Run: headless pygame with SDL's dummy video driver; simulated clock (each Clock.tick advances the game by its frame time, no real sleeping); random seed 0; keys injected as events and as key.get_pressed() state; mouse plan: one left click at the window centre at the start of phase 2, then a move to the lower-right quarter at the start of phase 3.
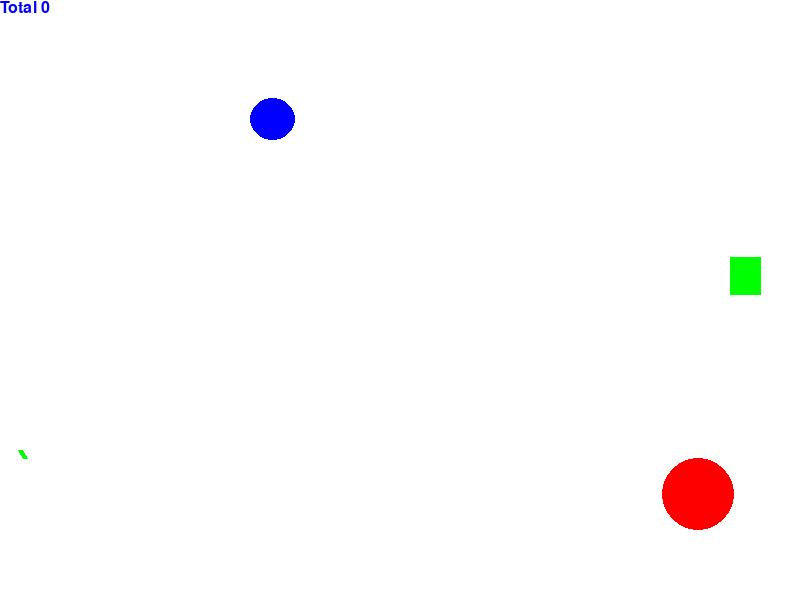
Frame 1 of 4 · flips 1–60 · no input
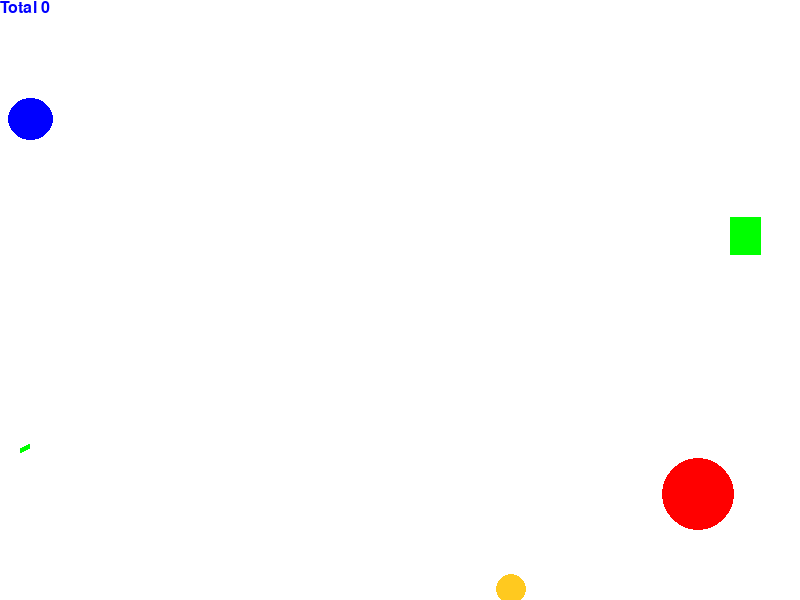
Frame 2 of 4 · flips 61–180 · clicked the window centre · tapped SPACE, RETURN · held RIGHT (→), D
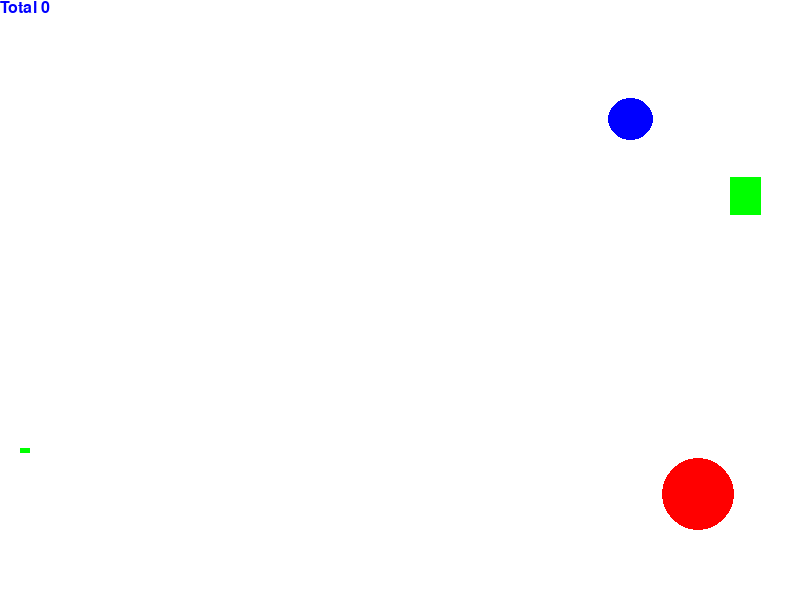
Frame 3 of 4 · flips 181–300 · moved the mouse to the lower-right quarter · held DOWN (↓), S
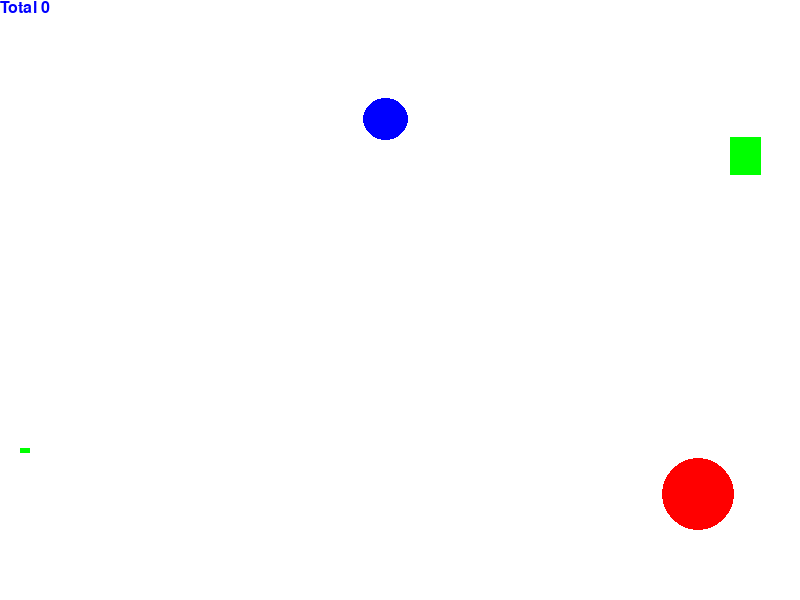
Frame 4 of 4 · flips 301–420 · held LEFT (←), A, UP (↑), W

The pygame program that drew these frames:

import math
from random import choice
import random
import pygame
from pygame.draw import *
FPS = 30
RED = 0xFF0000
BLUE = 0x0000FF
YELLOW = 0xFFC91F
GREEN = 0x00FF00
MAGENTA = 0xFF03B8
CYAN = 0x00FFCC
BLACK = (0, 0, 0)
WHITE = 0xFFFFFF
GREY = 0x7D7D7D
GAME_COLORS = [RED, BLUE, YELLOW, GREEN, MAGENTA, CYAN]
WIDTH = 800
HEIGHT = 600


class Ball:
    def __init__(self, screen: pygame.Surface, x=40, y=450):
        """ Конструктор класса ball
        Args:
        x - начальное положение мяча по горизонтали
        y - начальное положение мяча по вертикали
        """
        self.screen = screen
        self.x = x
        self.y = y
        self.r = 10
        self.vx = 0
        self.vy = 0
        self.color = choice(GAME_COLORS)
        self.live = 30
        self.shoot_time = pygame.time.get_ticks()

    def move(self):
        """
        Переместить мяч по прошествии единицы времени.
        Метод описывает перемещение мяча за один кадр перерисовки. То есть, обновляет значения
        self.x и self.y с учетом скоростей self.vx и self.vy, силы гравитации, действующей на мяч,
        и стен по краям окна (размер окна 800х600).
        """
        if self.x + self.r >= 800 or self.x - self.r <= 0:
            self.vx = -self.vx/2
            if self.x + self.r > 800:
                self.x = 790
            else:
                self.x = 10
        if self.y + self.r >= 600:
            self.vy = -self.vy/1.5
            self.vx = self.vx/1.5
            self.y = 590
        self.x += self.vx
        self.y -= self.vy
        self.vy -= 1

    def draw(self):
        circle(self.screen, self.color, (self.x, self.y), self.r)

    def hittest(self, obj):
        """Функция проверяет сталкивалкивается ли данный обьект с целью, описываемой в обьекте obj.
        Args:
            obj: Обьект, с которым проверяется столкновение.
        Returns:
            Возвращает True в случае столкновения мяча и цели. В противном случае возвращает False.
        """
        if ((self.x - obj.x) ** 2 + (self.y - obj.y) ** 2 <= (self.r + obj.r) ** 2 and obj.r != 0) \
           or (obj.a != 0 and (abs(self.x - (obj.x + obj.a / 2)) <= self.r + obj.a / 2)
           and (abs(self.y - (obj.y + obj.b / 2)) <= self.r + obj.b / 2)):
            return True
        else:
            return False


class Gun:
    def __init__(self, screen):
        self.screen = screen
        self.f2_power = 10
        self.f2_on = 0
        self.an = 1
        self.color = GREY

    def fire2_start(self, event):
        self.f2_on = 1

    def fire2_end(self, event):
        """
        Выстрел мячом.
        Происходит при отпускании кнопки мыши.
        Начальные значения компонент скорости мяча vx и vy зависят от положения мыши.
        """
        global balls, bullet
        bullet += 1
        new_ball = Ball(self.screen)
        new_ball.r += 5
        self.an = math.atan2(
            (event.pos[1]-new_ball.y), (event.pos[0]-new_ball.x))
        new_ball.vx = self.f2_power * math.cos(self.an)
        new_ball.vy = - self.f2_power * math.sin(self.an)
        balls.append(new_ball)
        self.f2_on = 0
        self.f2_power = 10

    def targetting(self, event):
        """Прицеливание. Зависит от положения мыши."""
        if event:
            self.an = math.atan2((event.pos[1]-450), (event.pos[0]-20))
        if self.f2_on:
            self.color = RED
        else:
            self.color = GREY

    def draw(self):
        line(screen, self.color, (20, 450), (math.cos(self.an) *
             self.f2_power + 20, math.sin(self.an) * self.f2_power + 450), width=5)

    def power_up(self):
        if self.f2_on:
            if self.f2_power < 100:
                self.f2_power += 1
            self.color = RED
        else:
            self.color = GREEN


class target:
    def __init__(self, screen, point):
        """ Инициализация новой цели. """
        self.x = random.randint(600, 780)
        self.y = random.randint(300, 550)
        self.r = random.randint(10, 50)
        self.a = 0
        self.b = 0
        self.color = RED
        self.screen = screen
        self.points = point

    def hit(self, points=1):
        """Попадание шарика в цель."""
        self.points += points

    def draw(self):
        circle(self.screen, self.color, (self.x, self.y), self.r)


class target_rect(target):
    def __init__(self, screen, point):
        self.vy = 5
        self.a = random.randint(30, 50)
        self.b = random.randint(30, 50)
        self.color = GREEN
        self.screen = screen
        self.points = point
        self.x = random.randint(600, 780)
        self.y = -self.b
        self.r = 0

    def draw_rect(self):
        rect(self.screen, self.color, (self.x, self.y, self.a, self.b))

    def move(self):
        self.y += self.vy
        if self.y >= 600:
            self.y = -self.b


class target_ellipse(target):
    def __init__(self, screen, point):
        self.vx = 5
        self.a = random.randint(30, 50)
        self.b = random.randint(30, 50)
        self.color = BLUE
        self.screen = screen
        self.points = point
        self.x = -self.a
        self.y = random.randint(40, 100)
        self.r = 0

    def draw_ellipse(self):
        ellipse(self.screen, self.color, (self.x, self.y, self.a, self.b))

    def move(self):
        self.x += self.vx
        if self.x >= 800:
            self.x = -self.b


pygame.init()
screen = pygame.display.set_mode((WIDTH, HEIGHT))
bullet = 0
balls = []
clock = pygame.time.Clock()
gun = Gun(screen)
target1 = target(screen, 0)
target2 = target_rect(screen, 0)
target3 = target_ellipse(screen, 0)
finished = False
while not finished:
    screen.fill(WHITE)
    gun.draw()
    target1.draw()
    target2.draw_rect()
    target3.draw_ellipse()
    for b in balls:
        b.draw()
    text = pygame.font.SysFont('arial', 24)
    s_sum = 'Total ' + str(target1.points + target2.points + target3.points)
    sc_text = text.render(s_sum, 1, GREEN)
    pos = sc_text.get_rect(topleft=(0, 0))
    screen.blit(sc_text, pos)
    pygame.display.update()
    clock.tick(FPS)
    for event in pygame.event.get():
        if event.type == pygame.QUIT:
            finished = True
        elif event.type == pygame.MOUSEBUTTONDOWN:
            gun.fire2_start(event)
        elif event.type == pygame.MOUSEBUTTONUP:
            gun.fire2_end(event)
        elif event.type == pygame.MOUSEMOTION:
            gun.targetting(event)
    for b in balls:
        if b.hittest(target1):
            target1.hit()
            point = target1.points
            screen_bullets = pygame.time.get_ticks()
            screen_bullets1 = pygame.time.get_ticks()
            while screen_bullets1 - screen_bullets <= 2000:
                screen.fill(WHITE)
                target1 = target(screen, point)
                s_sum = 'BULLETS ' + str(bullet)
                sc_text = text.render(s_sum, 1, RED)
                pos = sc_text.get_rect(center=(400, 300))
                screen.blit(sc_text, pos)
                pygame.display.update()
                screen_bullets1 = pygame.time.get_ticks()
            bullet = 0
            target1.draw()
        if b.hittest(target2):
            target2.hit()
            point = target2.points
            target2 = target_rect(screen, point)
            screen_bullets = pygame.time.get_ticks()
            screen_bullets1 = pygame.time.get_ticks()
            while screen_bullets1 - screen_bullets <= 2000:
                screen.fill(WHITE)
                target1 = target(screen, point)
                s_sum = 'BULLETS ' + str(bullet)
                sc_text = text.render(s_sum, 1, RED)
                pos = sc_text.get_rect(center=(400, 300))
                screen.blit(sc_text, pos)
                pygame.display.update()
                screen_bullets1 = pygame.time.get_ticks()
            bullet = 0
            target2.draw_rect()
        if b.hittest(target3):
            target3.hit()
            point = target3.points
            target3 = target_ellipse(screen, point)
            screen_bullets = pygame.time.get_ticks()
            screen_bullets1 = pygame.time.get_ticks()
            while screen_bullets1 - screen_bullets <= 2000:
                screen.fill(WHITE)
                target1 = target(screen, point)
                s_sum = 'BULLETS ' + str(bullet)
                sc_text = text.render(s_sum, 1, RED)
                pos = sc_text.get_rect(center=(400, 300))
                screen.blit(sc_text, pos)
                pygame.display.update()
                screen_bullets1 = pygame.time.get_ticks()
            bullet = 0
            target3.draw_ellipse()
        b.move()
        if time_to_die - b.shoot_time > 5000:
            balls.remove(b)
    time_to_die = pygame.time.get_ticks()
    target2.move()
    target3.move()
    gun.power_up()
pygame.quit()
